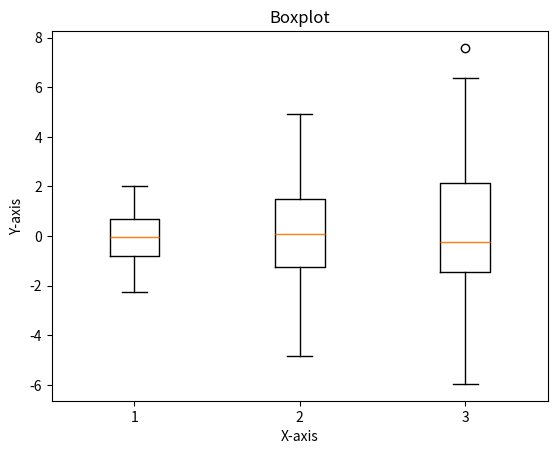

Python code for this plot:
import pandas as pd
import numpy as np
import matplotlib.pyplot as plt


a = [np.random.normal(0, std, 100) for std in range (1, 4)]
plt.boxplot(a, vert=True, patch_artist=False,notch= False)
plt.xlabel('X-axis')
plt.ylabel('Y-axis')
plt.title('Boxplot')
plt.show()